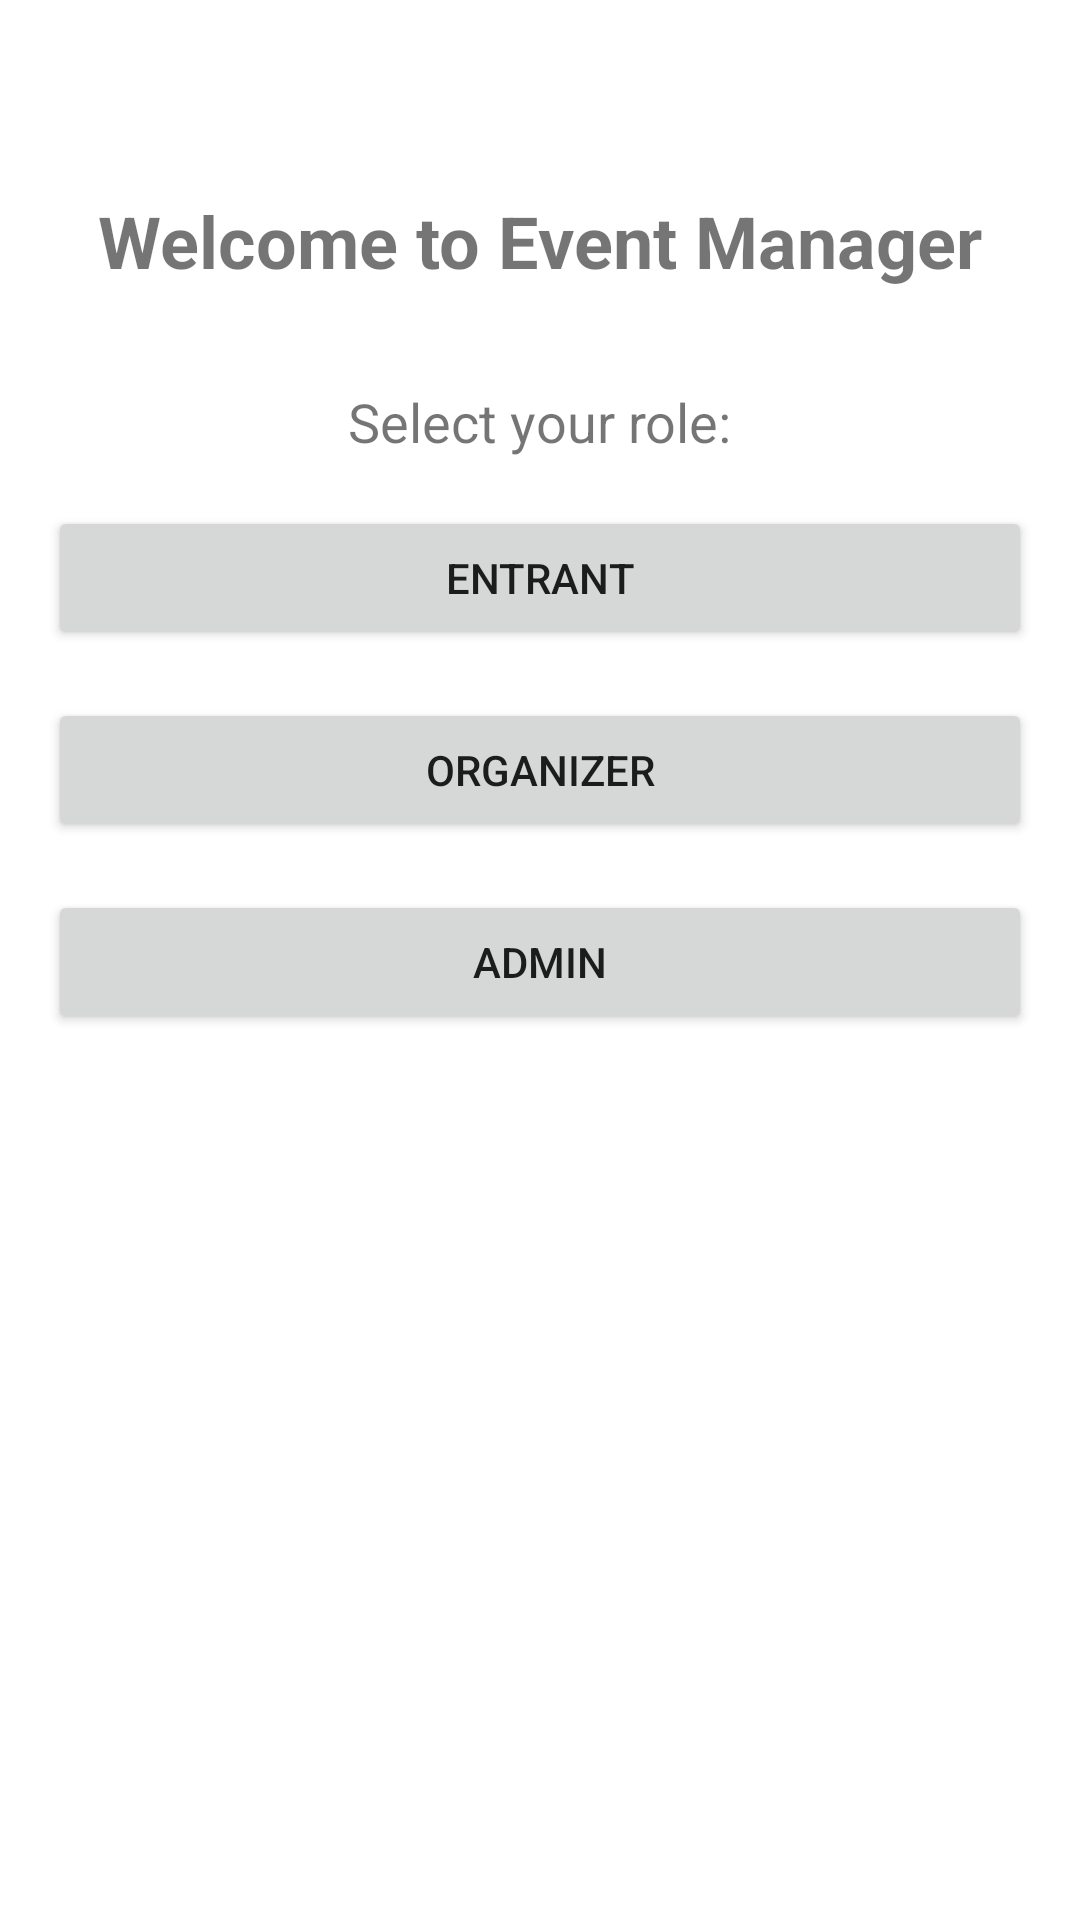

Produce the Android XML layout that renders to this screen, including the resource entries it uses.
<!-- AndroidManifest.xml: application theme Theme.Orange -->
<!-- res/layout/fragment_login.xml -->
<?xml version="1.0" encoding="utf-8"?>
<androidx.constraintlayout.widget.ConstraintLayout xmlns:android="http://schemas.android.com/apk/res/android"
    xmlns:app="http://schemas.android.com/apk/res-auto"
    xmlns:tools="http://schemas.android.com/tools"
    android:layout_width="match_parent"
    android:layout_height="match_parent"
    android:padding="16dp"
    tools:context=".ui.login.LoginFragment">

    <TextView
        android:id="@+id/titleTextView"
        android:layout_width="wrap_content"
        android:layout_height="wrap_content"
        android:text="Welcome to Event Manager"
        android:textSize="24sp"
        android:textStyle="bold"
        app:layout_constraintTop_toTopOf="parent"
        app:layout_constraintStart_toStartOf="parent"
        app:layout_constraintEnd_toEndOf="parent"
        android:layout_marginTop="48dp"/>


    <TextView
        android:id="@+id/selectRoleTextView"
        android:layout_width="wrap_content"
        android:layout_height="wrap_content"
        android:text="Select your role:"
        android:textSize="18sp"
        app:layout_constraintTop_toBottomOf="@id/titleTextView"
        app:layout_constraintStart_toStartOf="parent"
        app:layout_constraintEnd_toEndOf="parent"
        android:layout_marginTop="32dp"/>

    <Button
        android:id="@+id/entrantButton"
        android:layout_width="0dp"
        android:layout_height="wrap_content"
        android:text="Entrant"
        app:layout_constraintTop_toBottomOf="@id/selectRoleTextView"
        app:layout_constraintStart_toStartOf="parent"
        app:layout_constraintEnd_toEndOf="parent"
        android:layout_marginTop="16dp"/>

    <Button
        android:id="@+id/organizerButton"
        android:layout_width="0dp"
        android:layout_height="wrap_content"
        android:text="Organizer"
        app:layout_constraintTop_toBottomOf="@id/entrantButton"
        app:layout_constraintStart_toStartOf="parent"
        app:layout_constraintEnd_toEndOf="parent"
        android:layout_marginTop="16dp"/>

    <Button
        android:id="@+id/adminButton"
        android:layout_width="0dp"
        android:layout_height="wrap_content"
        android:text="Admin"
        app:layout_constraintTop_toBottomOf="@id/organizerButton"
        app:layout_constraintStart_toStartOf="parent"
        app:layout_constraintEnd_toEndOf="parent"
        android:layout_marginTop="16dp"/>

</androidx.constraintlayout.widget.ConstraintLayout>
<!-- resources referenced by this layout -->
<resources>
  <style name="Theme.Orange" parent="Theme.MaterialComponents.DayNight.NoActionBar">
          
          <item name="colorPrimary">@color/purple_500</item>
          <item name="colorPrimaryVariant">@color/purple_700</item>
          <item name="colorOnPrimary">@color/white</item>
          
          <item name="colorSecondary">@color/teal_200</item>
          <item name="colorSecondaryVariant">@color/teal_700</item>
          <item name="colorOnSecondary">@color/black</item>
          
          <item name="android:statusBarColor">?attr/colorPrimaryVariant</item>
          
          <item name="windowActionBar">false</item>
          <item name="windowNoTitle">true</item>
      </style>
  <color name="purple_500">#FF6200EE</color>
  <color name="purple_700">#FF3700B3</color>
  <color name="white">#FFFFFFFF</color>
  <color name="teal_200">#FF03DAC5</color>
  <color name="teal_700">#FF018786</color>
  <color name="black">#FF000000</color>
</resources>
